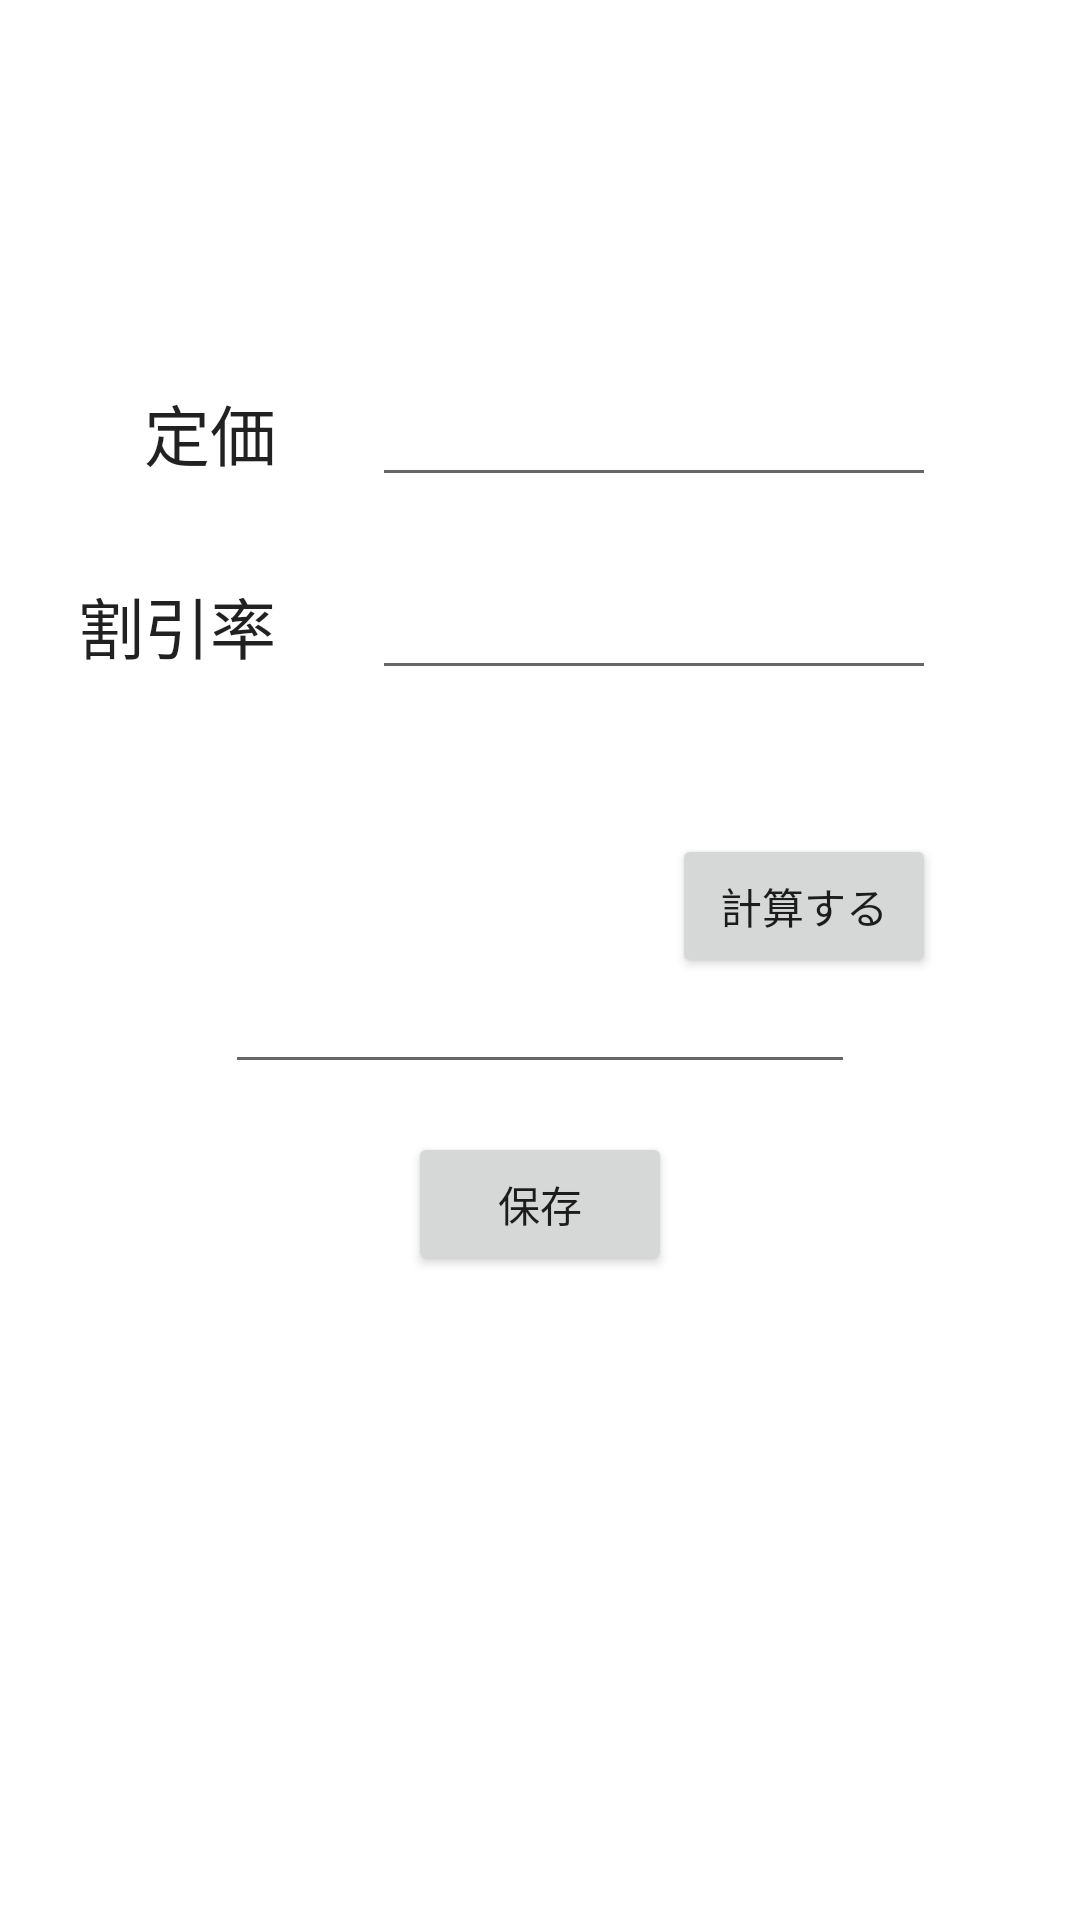

This screen was rendered from an Android layout file. Write that file and the resources it references.
<!-- AndroidManifest.xml: application theme Theme.Tutorialcalcurator -->
<!-- res/layout/activity_main.xml -->
<?xml version="1.0" encoding="utf-8"?>
<androidx.constraintlayout.widget.ConstraintLayout xmlns:android="http://schemas.android.com/apk/res/android"
    xmlns:app="http://schemas.android.com/apk/res-auto"
    xmlns:tools="http://schemas.android.com/tools"
    android:layout_width="match_parent"
    android:layout_height="match_parent"
    tools:context=".MainActivity">

    <Button
        android:id="@+id/calculate"
        android:layout_width="wrap_content"
        android:layout_height="wrap_content"
        android:layout_marginTop="48dp"
        android:layout_marginEnd="48dp"
        android:text="@string/calculate_button"
        app:layout_constraintEnd_toEndOf="parent"
        app:layout_constraintTop_toBottomOf="@+id/discount" />

    <Button
        android:id="@+id/saveButton"
        android:layout_width="wrap_content"
        android:layout_height="wrap_content"
        android:layout_marginTop="16dp"
        android:text="@string/saveButton"
        app:layout_constraintEnd_toEndOf="parent"
        app:layout_constraintStart_toStartOf="parent"
        app:layout_constraintTop_toBottomOf="@+id/storagedText" />

    <EditText
        android:id="@+id/price"
        android:layout_width="0dp"
        android:layout_height="wrap_content"
        android:layout_marginStart="32dp"
        android:layout_marginEnd="48dp"
        android:autofillHints="0"
        android:ems="10"
        android:inputType="number"
        app:layout_constraintBaseline_toBaselineOf="@+id/textView"
        app:layout_constraintEnd_toEndOf="parent"
        app:layout_constraintStart_toEndOf="@+id/textView" />

    <EditText
        android:id="@+id/discount"
        android:layout_width="0dp"
        android:layout_height="wrap_content"
        android:layout_marginStart="32dp"
        android:layout_marginEnd="48dp"
        android:autofillHints="0"
        android:ems="10"
        android:inputType="number"
        app:layout_constraintBaseline_toBaselineOf="@+id/textView2"
        app:layout_constraintEnd_toEndOf="parent"
        app:layout_constraintStart_toEndOf="@+id/textView2" />

    <EditText
        android:id="@+id/storagedText"
        android:layout_width="wrap_content"
        android:layout_height="wrap_content"
        android:autofillHints=""
        android:ems="10"
        android:inputType="textPersonName"
        app:layout_constraintBottom_toTopOf="@+id/saveButton"
        app:layout_constraintEnd_toEndOf="parent"
        app:layout_constraintStart_toStartOf="parent"
        app:layout_constraintTop_toTopOf="@+id/guideline2" />

    <ListView
        android:id="@+id/timeZoneList"
        android:layout_width="0dp"
        android:layout_height="0dp"
        app:layout_constraintBottom_toBottomOf="parent"
        app:layout_constraintEnd_toEndOf="parent"
        app:layout_constraintStart_toStartOf="parent"
        app:layout_constraintTop_toTopOf="@+id/guideline3"
        app:layout_constraintVertical_bias="0.111" />

    <TextView
        android:id="@+id/textView"
        android:layout_width="wrap_content"
        android:layout_height="wrap_content"
        android:layout_marginStart="48dp"
        android:layout_marginTop="48dp"
        android:labelFor="@id/price"
        android:text="@string/price_label"
        android:textAppearance="@style/TextAppearance.AppCompat.Large"
        app:layout_constraintBottom_toBottomOf="parent"
        app:layout_constraintLeft_toLeftOf="parent"
        app:layout_constraintStart_toStartOf="parent"
        app:layout_constraintTop_toTopOf="parent"
        app:layout_constraintVertical_bias="0.143" />

    <TextView
        android:id="@+id/textView2"
        android:layout_width="wrap_content"
        android:layout_height="wrap_content"
        android:layout_marginTop="32dp"
        android:labelFor="@id/discount"
        android:text="@string/discount_label"
        android:textAppearance="@style/TextAppearance.AppCompat.Large"
        app:layout_constraintEnd_toEndOf="@+id/textView"
        app:layout_constraintTop_toBottomOf="@+id/textView" />

    <androidx.constraintlayout.widget.Guideline
        android:id="@+id/guideline2"
        android:layout_width="wrap_content"
        android:layout_height="wrap_content"
        android:orientation="horizontal"
        app:layout_constraintGuide_percent="0.5" />

    <androidx.constraintlayout.widget.Guideline
        android:id="@+id/guideline3"
        android:layout_width="wrap_content"
        android:layout_height="wrap_content"
        android:orientation="horizontal"
        app:layout_constraintGuide_percent="0.65" />

</androidx.constraintlayout.widget.ConstraintLayout>
<!-- resources referenced by this layout -->
<resources>
  <string name="calculate_button">計算する</string>
  <string name="discount_label">割引率</string>
  <string name="price_label">定価</string>
  <string name="saveButton">保存</string>
  <style name="Theme.Tutorialcalcurator" parent="Theme.MaterialComponents.DayNight.DarkActionBar">
          
          <item name="colorPrimary">@color/purple_500</item>
          <item name="colorPrimaryVariant">@color/purple_700</item>
          <item name="colorOnPrimary">@color/white</item>
          
          <item name="colorSecondary">@color/teal_200</item>
          <item name="colorSecondaryVariant">@color/teal_700</item>
          <item name="colorOnSecondary">@color/black</item>
          
          <item name="android:statusBarColor" tools:targetApi="l">?attr/colorPrimaryVariant</item>
          
      </style>
  <!-- not gathered from this repository: default colours our renderer supplied (Android Studio template values) -->
  <color name="purple_500">#FF6200EE</color>
  <color name="purple_700">#FF3700B3</color>
  <color name="teal_200">#FF03DAC5</color>
  <color name="teal_700">#FF018786</color>
  <color name="black">#FF000000</color>
  <color name="white">#FFFFFFFF</color>
</resources>
